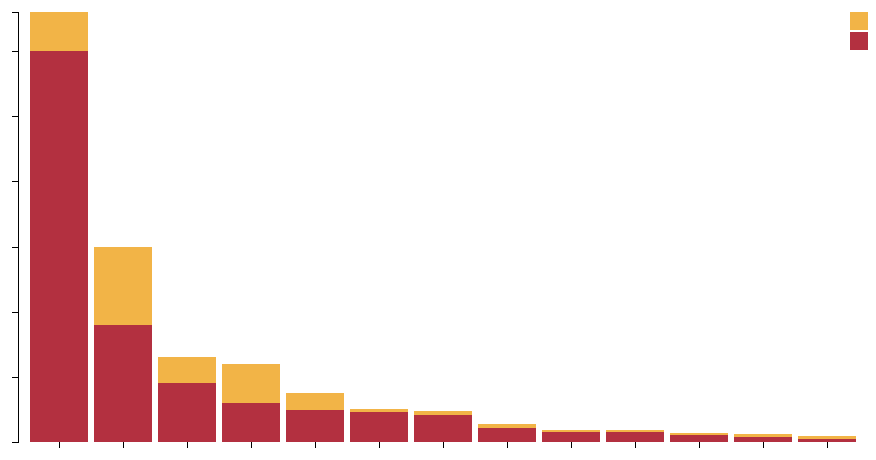
D3 v3 page, settled after 360 driven frames (6 s of simulated time); the page loaded 1 data file(s).



var margin = {top: 20, right: 0, bottom: 150, left: 150},
    width = 1000 - margin.left - margin.right,
    height = 600 - margin.top - margin.bottom;

var x = d3.scale.ordinal()
    .rangeRoundBands([0, width], .1);

var y = d3.scale.linear()
    .rangeRound([height, 0]);

var color = d3.scale.ordinal()
      .range(["#b33040","#f2b447"])
   // .range(["#98abc5", "#8a89a6", "#7b6888", "#6b486b", "#a05d56", "#d0743c", "#ff8c00"]);

var xAxis = d3.svg.axis()
    .scale(x)
    .orient("bottom");

var yAxis = d3.svg.axis()
    .scale(y)
    .orient("left")
    .tickFormat(d3.format(".2s"));

var svg = d3.select("body").append("svg")
    .attr("width", width + margin.left + margin.right)
    .attr("height", height + margin.top + margin.bottom)
  .append("g")
    .attr("transform", "translate(" + margin.left + "," + margin.top + ")");

var active_link = "0"; //to control legend selections and hover
var legendClicked; //to control legend selections
var legendClassArray = []; //store legend classes to select bars in plotSingle()
var y_orig; //to store original y-posn

d3.csv("../data/CivilianJewish.csv", function(error, data) {
  if (error) throw error;

  color.domain(d3.keys(data[0]).filter(function(key) { return key !== "Country"; }));

  data.forEach(function(d) {
    var mystate = d.Country; //add to stock code
    var y0 = 0;
    //d.ages = color.domain().map(function(name) { return {name: name, y0: y0, y1: y0 += +d[name]}; });
    d.ages = color.domain().map(function(name) { return {mystate:mystate, name: name, y0: y0, y1: y0 += +d[name]}; });
    d.total = d.ages[d.ages.length - 1].y1;

  });

  data.sort(function(a, b) { return b.total - a.total; });

  x.domain(data.map(function(d) { return d.Country; }));
  y.domain([0, d3.max(data, function(d) { return d.total; })]);

svg.append("g")
    	.attr("class", "x axis")
    	.attr("transform", "translate(0," + height + ")")
    	.call(xAxis)
    	.selectAll("text")
    	.style("font-size", "15px")
        .style("fill", "white")
      	.style("text-anchor", "end")
      	.attr("dx", "-.8em")
      	.attr("dy", "-.55em")
      	.attr("transform", "rotate(-90)" );

 	svg.append("g")
    	.attr("class", "y axis")
        .style("font-size", "15px")
        .style("fill", "white")
    	.call(yAxis);

  var state = svg.selectAll(".state")
      .data(data)
    .enter().append("g")
      .attr("class", "g")
      .attr("transform", function(d) { return "translate(" + "0" + ",0)"; });
      //.attr("transform", function(d) { return "translate(" + x(d.State) + ",0)"; })

  state.selectAll("rect")
      .data(function(d) {
        return d.ages; 
      })
    .enter().append("rect")
      .attr("width", x.rangeBand())
      .attr("y", function(d) { return y(d.y1); })
      .attr("x",function(d) { //add to stock code
          return x(d.mystate)
        })
      .attr("height", function(d) { return y(d.y0) - y(d.y1); })
      .attr("class", function(d) {
        classLabel = d.name.replace(/\s/g, ''); //remove spaces
        return "class" + classLabel;
      })
      .style("fill", function(d) { return color(d.name); });

  state.selectAll("rect")
       .on("mouseover", function(d){

          var delta = d.y1 - d.y0;
          var xPos = parseFloat(d3.select(this).attr("x"));
          var yPos = parseFloat(d3.select(this).attr("y"));
          var height = parseFloat(d3.select(this).attr("height"))

          d3.select(this).attr("stroke","blue").attr("stroke-width",0.8);

          svg.append("text")
          .attr("x",xPos)
          .attr("y",yPos +height/2)
          .attr("class","tooltip")
          .text(d.name +": "+ delta); 
          
       })
       .on("mouseout",function(){
          svg.select(".tooltip").remove();
          d3.select(this).attr("stroke","pink").attr("stroke-width",0.2);
                                
        })


  var legend = svg.selectAll(".legend")
      .data(color.domain().slice().reverse())
    .enter().append("g")
      //.attr("class", "legend")
      .attr("class", function (d) {
        legendClassArray.push(d.replace(/\s/g, '')); //remove spaces
        return "legend";
      })
      .attr("transform", function(d, i) { return "translate(0," + i * 20 + ")"; });

  //reverse order to match order in which bars are stacked    
  legendClassArray = legendClassArray.reverse();

  legend.append("rect")
      .attr("x", width - 18)
      .attr("width", 18)
      .attr("height", 18)
      .style("fill", color)
      .attr("id", function (d, i) {
        return "id" + d.replace(/\s/g, '');
      })
      .on("mouseover",function(){        

        if (active_link === "0") d3.select(this).style("cursor", "pointer");
        else {
          if (active_link.split("class").pop() === this.id.split("id").pop()) {
            d3.select(this).style("cursor", "pointer");
          } else d3.select(this).style("cursor", "auto");
        }
      })
      .on("click",function(d){        

        if (active_link === "0") { //nothing selected, turn on this selection
          d3.select(this)           
            .style("stroke", "black")
            .style("stroke-width", 2);

            active_link = this.id.split("id").pop();
            plotSingle(this);

            //gray out the others
            for (i = 0; i < legendClassArray.length; i++) {
              if (legendClassArray[i] != active_link) {
                d3.select("#id" + legendClassArray[i])
                  .style("opacity", 0.5);
              }
            }
           
        } else { //deactivate
          if (active_link === this.id.split("id").pop()) {//active square selected; turn it OFF
            d3.select(this)           
              .style("stroke", "none");

            active_link = "0"; //reset

            //restore remaining boxes to normal opacity
            for (i = 0; i < legendClassArray.length; i++) {              
                d3.select("#id" + legendClassArray[i])
                  .style("opacity", 1);
            }

            //restore plot to original
            restorePlot(d);

          }

        } //end active_link check
                          
                                
      });

  legend.append("text")
      .attr("x", width - 24)
      .attr("y", 9)
      .attr("dy", ".35em")
      .style("text-anchor", "end")
      .style("fill","white")
      .text(function(d) { return d; });

  function restorePlot(d) {

    state.selectAll("rect").forEach(function (d, i) {      
      //restore shifted bars to original posn
      d3.select(d[idx])
        .transition()
        .duration(1000)        
        .attr("y", y_orig[i]);
    })

    //restore opacity of erased bars
    for (i = 0; i < legendClassArray.length; i++) {
      if (legendClassArray[i] != class_keep) {
        d3.selectAll(".class" + legendClassArray[i])
          .transition()
          .duration(1000)
          .delay(750)
          .style("opacity", 1);
      }
    }

  }

  function plotSingle(d) {
        
    class_keep = d.id.split("id").pop();
    idx = legendClassArray.indexOf(class_keep);    
   
    //erase all but selected bars by setting opacity to 0
    for (i = 0; i < legendClassArray.length; i++) {
      if (legendClassArray[i] != class_keep) {
        d3.selectAll(".class" + legendClassArray[i])
          .transition()
          .duration(1000)          
          .style("opacity", 0);
      }
    }

    //lower the bars to start on x-axis
    y_orig = [];
    state.selectAll("rect").forEach(function (d, i) {        
    
      //get height and y posn of base bar and selected bar
      h_keep = d3.select(d[idx]).attr("height");
      y_keep = d3.select(d[idx]).attr("y");
      //store y_base in array to restore plot
      y_orig.push(y_keep);

      h_base = d3.select(d[0]).attr("height");
      y_base = d3.select(d[0]).attr("y");    

      h_shift = h_keep - h_base;
      y_new = y_base - h_shift;

      //reposition selected bars
      d3.select(d[idx])
        .transition()
        .ease("bounce")
        .duration(1000)
        .delay(750)
        .attr("y", y_new);
   
    })    
   
  } 

});



### data: ../data/CivilianJewish.csv
Country, Estimated Jewish Population Killed (in t…, Estimated Jewish Population after Hitler…
Poland, 3000, 300
Baltic countries, 228, 25
Germany/Austria, 210, 30
Protectorate, 80, 10
Slovakia, 75, 15
Greece, 54, 16
The Netherlands, 105, 35
Hungary, 450, 200
SSR White Russia, 245, 130
SSR Ukraine, 900, 600
Belgium, 40, 25
Yugoslavia, 26, 17
Romania, 300, 300